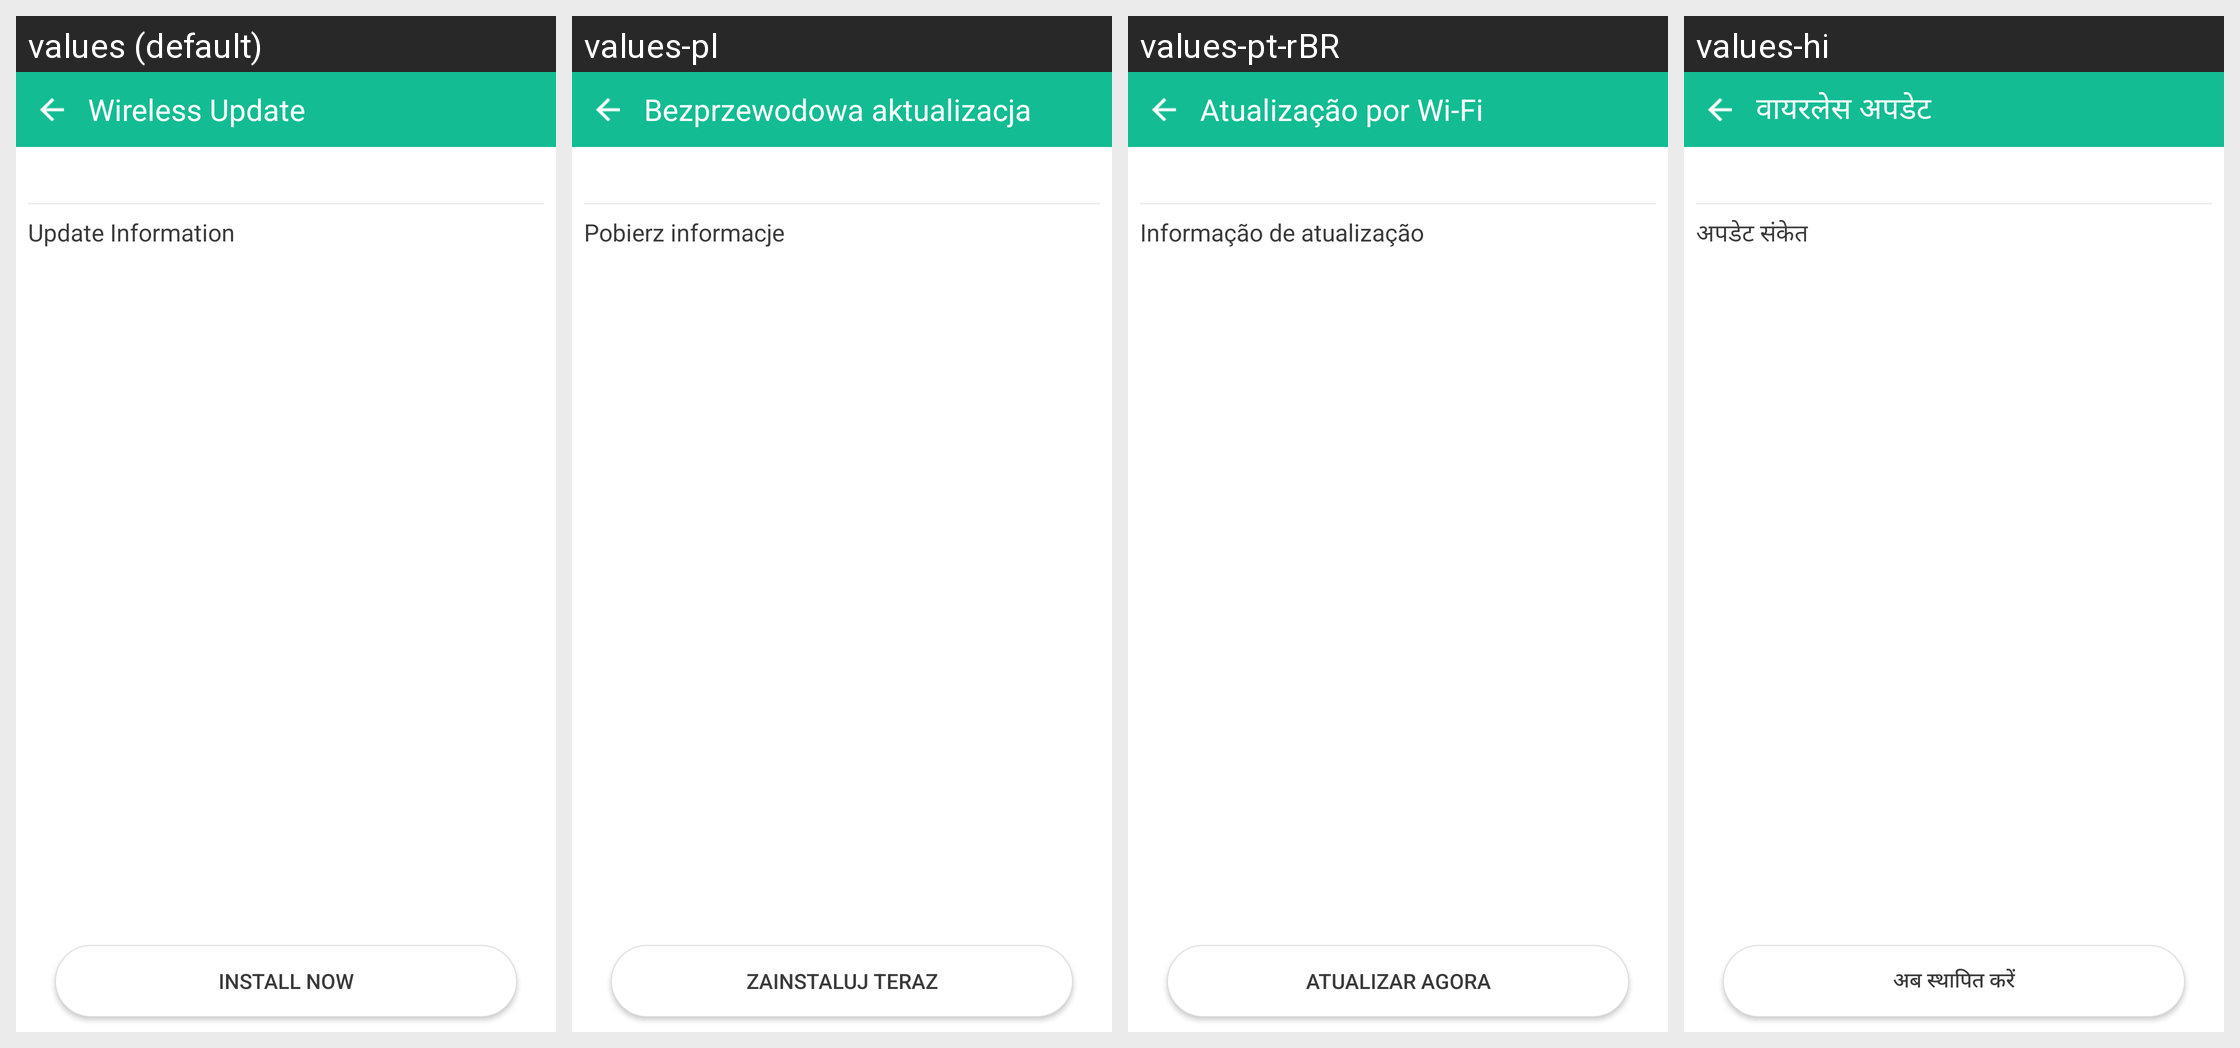

The same Android screen rendered under several of its app's locales, left to right. List the strings drawn on it with the default value and each locale's translation.
Android screen res/layout/activity_sdcard_update.xml rendered under 4 locales, left to right: values (default), values-pl, values-pt-rBR, values-hi. Device: Nexus 5 (rendered at 1080×1920; each locale shown at half size, 540×960, under a caption strip naming it); theme Base.AppTheme.
Other locales in the repository, not shown: values-ar, values-bg, values-bn-rIN, values-cs, values-da, values-de, values-el, values-es, values-es-rUS, values-et, values-fa-rIR, values-fi, values-fr, values-hr, values-hu, values-in, values-it, values-iw, values-ja, values-ko, values-lt, values-lv, values-nb, values-nl, values-pt-rPT, values-ro, values-ru, values-sk, values-sl, values-sq-rAL, values-sr-rRS, values-sv, values-th, values-tr, values-uk-rUA, values-vi, values-zh-rCN, values-zh-rHK, values-zh-rTW.
Strings drawn on this screen, with the default value and each locale's value (text and hints the layout hard-codes, and strings that could not be matched under every locale, appear in the picture but are not listed):

upgrade_hint
  values: Update Information
  values-pl: Pobierz informacje
  values-pt-rBR: Informação de atualização
  values-hi: अपडेट संकेत

update_now
  values: Install now
  values-pl: Zainstaluj teraz
  values-pt-rBR: Atualizar agora
  values-hi: अब स्थापित करें

app_name
  values: Wireless Update
  values-pl: Bezprzewodowa aktualizacja
  values-pt-rBR: Atualização por Wi-Fi
  values-hi: वायरलेस अपडेट
